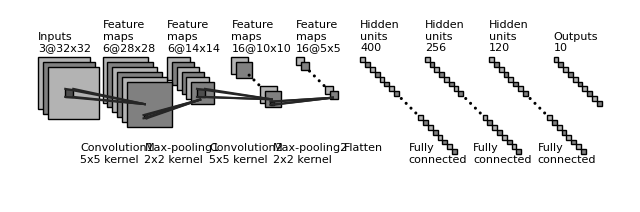

Recreate this plot in Python.
"""
[redacted]
All rights reserved.

Redistribution and use in source and binary forms, with or without
    modification, are permitted provided that the following conditions are met:

1. Redistributions of source code must retain the above copyright notice, this
    list of conditions and the following disclaimer.

2. Redistributions in binary form must reproduce the above copyright notice,
    this list of conditions and the following disclaimer in the documentation
    and/or other materials provided with the distribution.

3. Neither the name of the copyright holder nor the names of its contributors
    may be used to endorse or promote products derived from this software
    without specific prior written permission.

THIS SOFTWARE IS PROVIDED BY THE COPYRIGHT HOLDERS AND CONTRIBUTORS "AS IS"
    AND ANY EXPRESS OR IMPLIED WARRANTIES, INCLUDING, BUT NOT LIMITED TO, THE
    IMPLIED WARRANTIES OF MERCHANTABILITY AND FITNESS FOR A PARTICULAR PURPOSE
    ARE DISCLAIMED. IN NO EVENT SHALL THE COPYRIGHT HOLDER OR CONTRIBUTORS BE
    LIABLE FOR ANY DIRECT, INDIRECT, INCIDENTAL, SPECIAL, EXEMPLARY, OR
    CONSEQUENTIAL DAMAGES (INCLUDING, BUT NOT LIMITED TO, PROCUREMENT OF
    SUBSTITUTE GOODS OR SERVICES; LOSS OF USE, DATA, OR PROFITS; OR BUSINESS
    INTERRUPTION) HOWEVER CAUSED AND ON ANY THEORY OF LIABILITY, WHETHER IN
    CONTRACT, STRICT LIABILITY, OR TORT (INCLUDING NEGLIGENCE OR OTHERWISE)
    ARISING IN ANY WAY OUT OF THE USE OF THIS SOFTWARE, EVEN IF ADVISED OF THE
    POSSIBILITY OF SUCH DAMAGE.
"""


import os
import numpy as np
import matplotlib.pyplot as plt
plt.rcdefaults()
from matplotlib.lines import Line2D
from matplotlib.patches import Rectangle
from matplotlib.patches import Circle

NumDots = 4
NumConvMax = 8
NumFcMax = 20
White = 1.
Light = 0.7
Medium = 0.5
Dark = 0.3
Darker = 0.15
Black = 0.


def add_layer(patches, colors, size=(24, 24), num=5,
              top_left=[0, 0],
              loc_diff=[3, -3],
              ):
    # add a rectangle
    top_left = np.array(top_left)
    loc_diff = np.array(loc_diff)
    loc_start = top_left - np.array([0, size[0]])
    for ind in range(num):
        patches.append(Rectangle(loc_start + ind * loc_diff, size[1], size[0]))
        if ind % 2:
            colors.append(Medium)
        else:
            colors.append(Light)


def add_layer_with_omission(patches, colors, size=(24, 24),
                            num=5, num_max=8,
                            num_dots=4,
                            top_left=[0, 0],
                            loc_diff=[3, -3],
                            ):
    # add a rectangle
    top_left = np.array(top_left)
    loc_diff = np.array(loc_diff)
    loc_start = top_left - np.array([0, size[0]])
    this_num = min(num, num_max)
    start_omit = (this_num - num_dots) // 2
    end_omit = this_num - start_omit
    start_omit -= 1
    for ind in range(this_num):
        if (num > num_max) and (start_omit < ind < end_omit):
            omit = True
        else:
            omit = False

        if omit:
            patches.append(
                Circle(loc_start + ind * loc_diff + np.array(size) / 2, 0.5))
        else:
            patches.append(Rectangle(loc_start + ind * loc_diff,
                                     size[1], size[0]))

        if omit:
            colors.append(Black)
        elif ind % 2:
            colors.append(Medium)
        else:
            colors.append(Light)


def add_mapping(patches, colors, start_ratio, end_ratio, patch_size, ind_bgn,
                top_left_list, loc_diff_list, num_show_list, size_list):

    start_loc = top_left_list[ind_bgn] \
        + (num_show_list[ind_bgn] - 1) * np.array(loc_diff_list[ind_bgn]) \
        + np.array([start_ratio[0] * (size_list[ind_bgn][1] - patch_size[1]),
                    - start_ratio[1] * (size_list[ind_bgn][0] - patch_size[0])]
                   )




    end_loc = top_left_list[ind_bgn + 1] \
        + (num_show_list[ind_bgn + 1] - 1) * np.array(
            loc_diff_list[ind_bgn + 1]) \
        + np.array([end_ratio[0] * size_list[ind_bgn + 1][1],
                    - end_ratio[1] * size_list[ind_bgn + 1][0]])


    patches.append(Rectangle(start_loc, patch_size[1], -patch_size[0]))
    colors.append(Dark)
    patches.append(Line2D([start_loc[0], end_loc[0]],
                          [start_loc[1], end_loc[1]]))
    colors.append(Darker)
    patches.append(Line2D([start_loc[0] + patch_size[1], end_loc[0]],
                          [start_loc[1], end_loc[1]]))
    colors.append(Darker)
    patches.append(Line2D([start_loc[0], end_loc[0]],
                          [start_loc[1] - patch_size[0], end_loc[1]]))
    colors.append(Darker)
    patches.append(Line2D([start_loc[0] + patch_size[1], end_loc[0]],
                          [start_loc[1] - patch_size[0], end_loc[1]]))
    colors.append(Darker)



def label(xy, text, xy_off=[0, 4]):
    plt.text(xy[0] + xy_off[0], xy[1] + xy_off[1], text,
             family='sans-serif', size=8)


if __name__ == '__main__':

    fc_unit_size = 3
    layer_width = 40
    flag_omit = True

    patches = []
    colors = []

    fig, ax = plt.subplots()


    ############################
    # conv layers
    size_list = [(32, 32), (28, 28), (14, 14), (10, 10), (5, 5)]
    num_list = [3, 6, 6, 16, 16]
    x_diff_list = [0, layer_width, layer_width, layer_width, layer_width]
    text_list = ['Inputs'] + ['Feature\nmaps'] * (len(size_list) - 1)
    loc_diff_list = [[3, -3]] * len(size_list)

    num_show_list = list(map(min, num_list, [NumConvMax] * len(num_list)))
    top_left_list = np.c_[np.cumsum(x_diff_list), np.zeros(len(x_diff_list))]

    for ind in range(len(size_list)-1,-1,-1):
        if flag_omit:
            add_layer_with_omission(patches, colors, size=size_list[ind],
                                    num=num_list[ind],
                                    num_max=NumConvMax,
                                    num_dots=NumDots,
                                    top_left=top_left_list[ind],
                                    loc_diff=loc_diff_list[ind])
        else:
            add_layer(patches, colors, size=size_list[ind],
                      num=num_show_list[ind],
                      top_left=top_left_list[ind], loc_diff=loc_diff_list[ind])
        label(top_left_list[ind], text_list[ind] + '\n{}@{}x{}'.format(
            num_list[ind], size_list[ind][0], size_list[ind][1]))

    ############################
    # in between layers
    start_ratio_list = [[0.4, 0.5], [0.4, 0.8], [0.4, 0.5], [0.4, 0.8]]
    end_ratio_list = [[0.4, 0.5], [0.4, 0.8], [0.4, 0.5], [0.4, 0.8]]
    patch_size_list = [(5, 5), (2, 2), (5, 5), (2, 2)]
    ind_bgn_list = range(len(patch_size_list))
    text_list = ['Convolution1', 'Max-pooling1', 'Convolution2', 'Max-pooling2']

    for ind in range(len(patch_size_list)):
        add_mapping(
            patches, colors, start_ratio_list[ind], end_ratio_list[ind],
            patch_size_list[ind], ind,
            top_left_list, loc_diff_list, num_show_list, size_list)
        label(top_left_list[ind], text_list[ind] + '\n{}x{} kernel'.format(
            patch_size_list[ind][0], patch_size_list[ind][1]), xy_off=[26, -65]
        )


    ############################
    # fully connected layers
    size_list = [(fc_unit_size, fc_unit_size)] * 4
    num_list = [400, 256, 120, 10]
    num_show_list = list(map(min, num_list, [NumFcMax] * len(num_list)))
    x_diff_list = [sum(x_diff_list) + layer_width, layer_width, layer_width, layer_width]
    top_left_list = np.c_[np.cumsum(x_diff_list), np.zeros(len(x_diff_list))]
    loc_diff_list = [[fc_unit_size, -fc_unit_size]] * len(top_left_list)
    text_list = ['Hidden\nunits'] * (len(size_list) - 1) + ['Outputs']

    for ind in range(len(size_list)):
        if flag_omit:
            add_layer_with_omission(patches, colors, size=size_list[ind],
                                    num=num_list[ind],
                                    num_max=NumFcMax,
                                    num_dots=NumDots,
                                    top_left=top_left_list[ind],
                                    loc_diff=loc_diff_list[ind])
        else:
            add_layer(patches, colors, size=size_list[ind],
                      num=num_show_list[ind],
                      top_left=top_left_list[ind],
                      loc_diff=loc_diff_list[ind])
        label(top_left_list[ind], text_list[ind] + '\n{}'.format(
            num_list[ind]))

    text_list = ['Flatten\n', 'Fully\nconnected', 'Fully\nconnected', 'Fully\nconnected']

    for ind in range(len(size_list)):
        label(top_left_list[ind], text_list[ind], xy_off=[-10, -65])

    ############################
    for patch, color in zip(patches, colors):
        patch.set_color(color * np.ones(3))
        if isinstance(patch, Line2D):
            ax.add_line(patch)
        else:
            patch.set_edgecolor(Black * np.ones(3))
            ax.add_patch(patch)

    plt.tight_layout()
    plt.axis('equal')
    plt.axis('off')
    plt.show()
    fig.set_size_inches(8, 2.5)

    fig_dir = './'
    fig_ext = '.png'
    fig.savefig(os.path.join(fig_dir, 'convnet_fig' + fig_ext),
                bbox_inches='tight', pad_inches=0)
